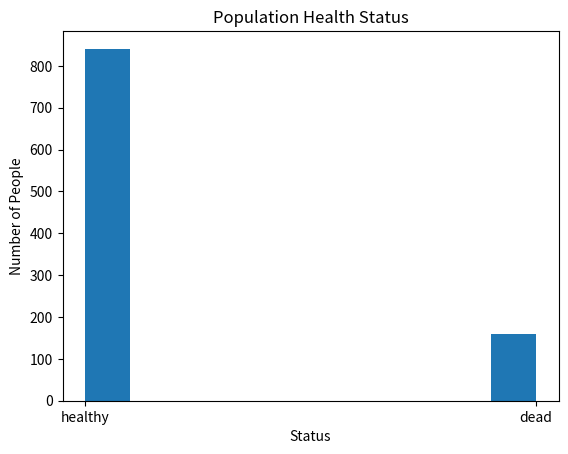

The script that saved this image:
import numpy as np
import matplotlib.pyplot as plt

# Defining Person entity
class Person:
    def __init__(self, health_status='healthy', location=None, immunity=False, infection_status=False):
        self.health_status = health_status
        self.location = location
        self.immunity = immunity
        self.infection_status = infection_status

    def move(self, grid):
        # Implementing random walk
        direction = np.random.choice(['up', 'down', 'left', 'right'])
        if direction == 'up' and self.location[0] < grid.shape[0] - 1:
            self.location = (self.location[0] + 1, self.location[1])
        elif direction == 'down' and self.location[0] > 0:
            self.location = (self.location[0] - 1, self.location[1])
        elif direction == 'right' and self.location[1] < grid.shape[1] - 1:
            self.location = (self.location[0], self.location[1] + 1)
        elif direction == 'left' and self.location[1] > 0:
            self.location = (self.location[0], self.location[1] - 1)

    def interact(self, other, interaction_rate):
        if self.location == other.location and self.infection_status and not other.immunity:
            if np.random.rand() < interaction_rate:
                other.infection_status = True

    def recover(self, recovery_rate):
        if self.infection_status:
            if np.random.rand() < recovery_rate:
                self.infection_status = False
                self.immunity = True

    def die(self, mortality_rate):
        if self.infection_status:
            if np.random.rand() < mortality_rate:
                self.health_status = 'dead'
                self.infection_status = False

class City:
    def __init__(self, dimensions, population_size, initial_infection_rate, recovery_rate, mortality_rate, interaction_rate):
        self.grid = np.zeros(dimensions)
        self.population = []
        self.initial_infection_rate = initial_infection_rate
        self.recovery_rate = recovery_rate
        self.mortality_rate = mortality_rate
        self.interaction_rate = interaction_rate
        for _ in range(population_size):
            loc = (np.random.randint(0, dimensions[0]), np.random.randint(0, dimensions[1]))
            p = Person(location=loc)
            if np.random.rand() < initial_infection_rate:
                p.infection_status = True
            self.population.append(p)

    def simulate_day(self):
        for person in self.population:
            if person.health_status == 'dead':
                continue
            person.move(self.grid)
            for other in self.population:
                if person != other:
                    person.interact(other, self.interaction_rate)
            person.recover(self.recovery_rate)
            person.die(self.mortality_rate)

    def run_simulation(self, days):
        for _ in range(days):
            self.simulate_day()

    def plot_population_status(self):
        statuses = [p.health_status for p in self.population]
        plt.hist(statuses)
        plt.title('Population Health Status')
        plt.xlabel('Status')
        plt.ylabel('Number of People')
        plt.show()

if __name__ == "__main__":
    city = City((50, 20), 1000, 0.05, 0.1, 0.02, 0.5)
    city.run_simulation(100)
    city.plot_population_status()